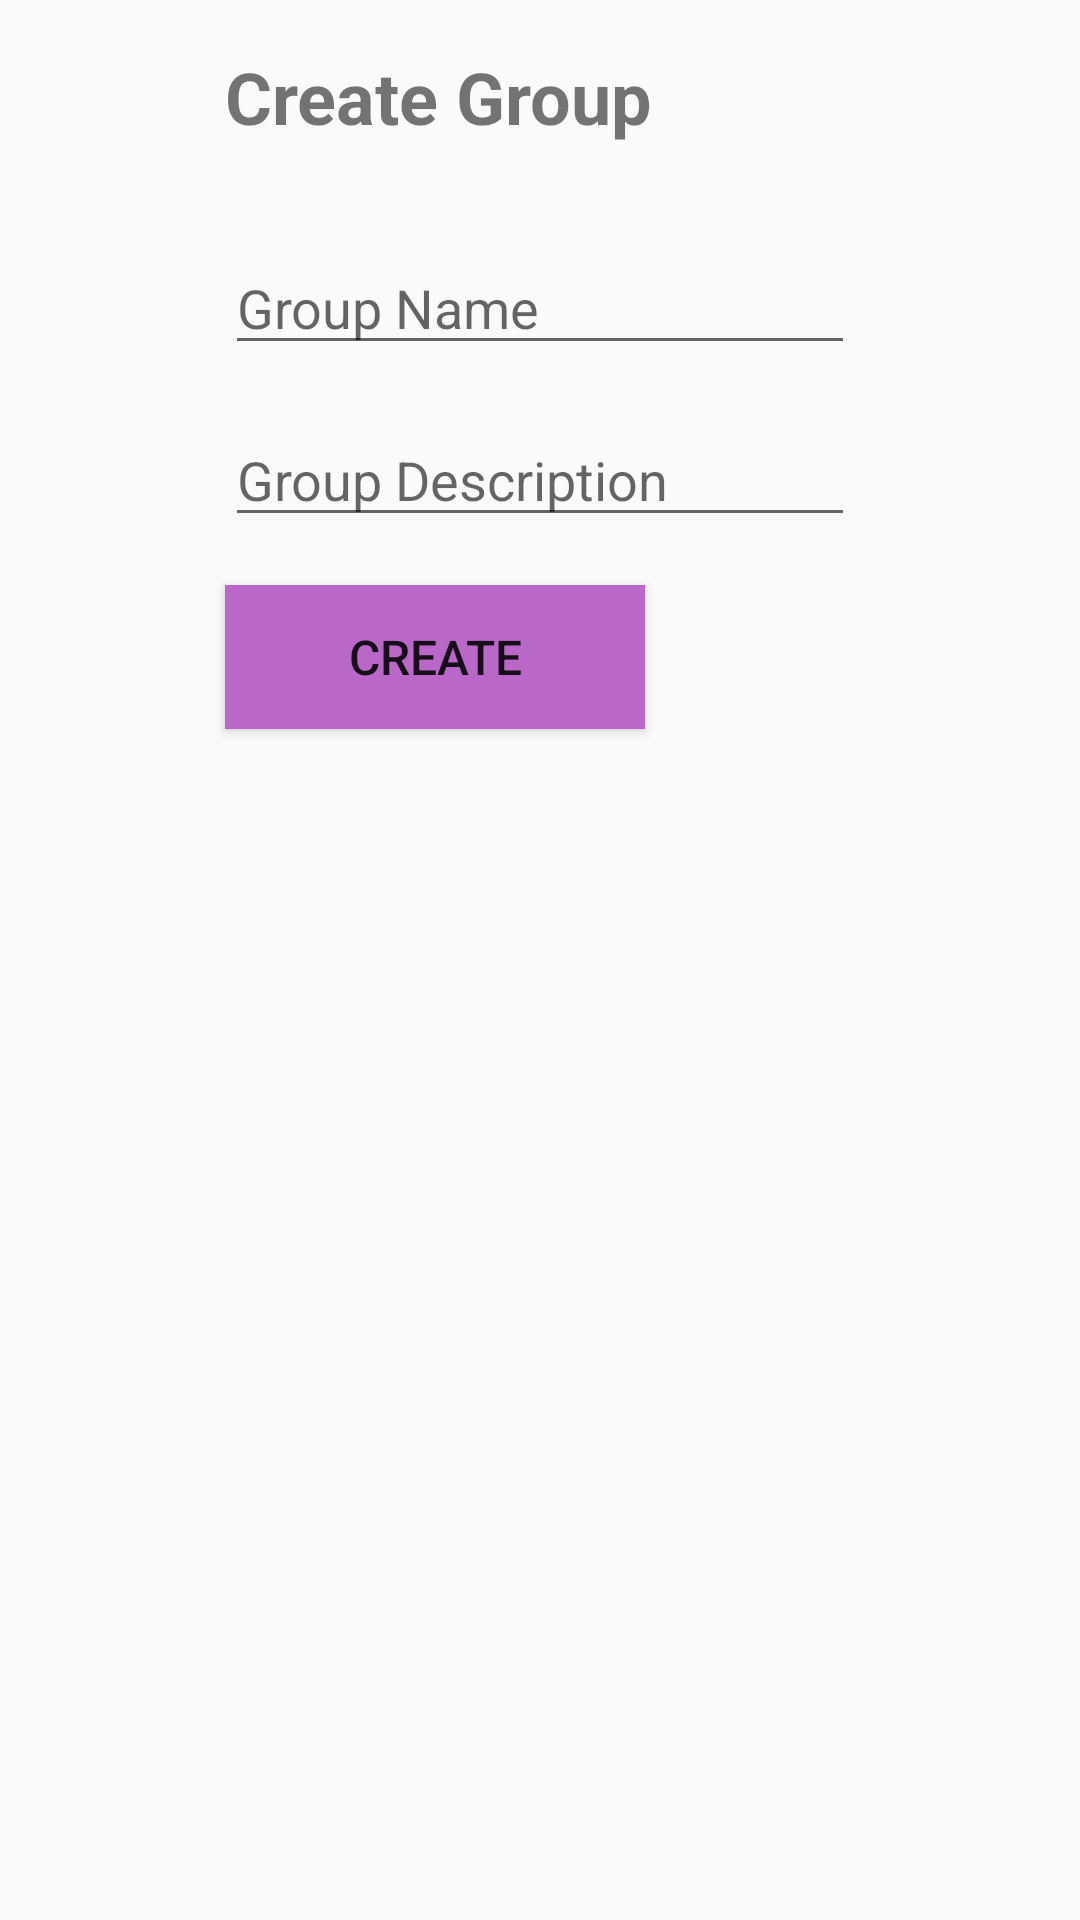

Write the Android layout XML for this screen, with the resource values it uses.
<!-- AndroidManifest.xml: application theme AppTheme -->
<!-- res/layout/activity_create_group.xml -->
<?xml version="1.0" encoding="utf-8"?>
<RelativeLayout
    xmlns:android="http://schemas.android.com/apk/res/android"
    xmlns:app="http://schemas.android.com/apk/res-auto"
    xmlns:tools="http://schemas.android.com/tools"
    android:layout_width="match_parent"
    android:layout_height="match_parent"
    android:layout_marginTop="@dimen/marginTop"
    android:layout_marginBottom="@dimen/marginBottom"
    android:layout_marginStart="@dimen/marginLeft"
    android:layout_marginEnd="@dimen/marginRight"
    android:gravity="center_horizontal"
    tools:context=".CreateGroupActivity">

    <TextView
        android:id="@+id/create_groupTV"
        android:text="@string/create_group"
        style="@style/HeaderStyle"/>

    <TextView
        android:id="@+id/group_errorTV"
        android:layout_width="wrap_content"
        android:layout_height="wrap_content"
        android:textColor="@color/error_color"
        android:textSize="@dimen/normal_text_size"
        android:layout_below="@id/create_groupTV"/>

    <TextView
        android:id="@+id/group_successTV"
        android:layout_width="wrap_content"
        android:layout_height="wrap_content"
        android:textColor="@color/purple_500"
        android:textSize="@dimen/normal_text_size"
        android:layout_below="@id/create_groupTV"/>

    <EditText
        android:id="@+id/group_name_ET"
        android:hint="@string/group_name"
        android:inputType="text"
        android:layout_below="@id/create_groupTV"
        style="@style/FormStyle"/>

    <EditText
        android:id="@+id/group_desc_ET"
        android:hint="@string/group_desc"
        android:inputType="text"
        android:layout_below="@+id/group_name_ET"
        style="@style/FormStyle"/>

    <Button
        android:id="@+id/create_BTN"
        style="@style/ButtonStyle"
        android:text="@string/create"
        android:layout_below="@id/group_desc_ET"/>

</RelativeLayout>
<!-- resources referenced by this layout -->
<resources>
  <color name="error_color">#880E4F</color>
  <color name="purple_500">#9C27B0</color>
  <dimen name="marginBottom">16dp</dimen>
  <dimen name="marginLeft">16dp</dimen>
  <dimen name="marginRight">16dp</dimen>
  <dimen name="marginTop">16dp</dimen>
  <dimen name="normal_text_size">14sp</dimen>
  <string name="create">Create</string>
  <string name="create_group">Create Group</string>
  <string name="group_desc">Group Description</string>
  <string name="group_name">Group Name</string>
  <style name="ButtonStyle">
          <item name="android:layout_width">140dp</item>
          <item name="android:layout_height">wrap_content</item>
          <item name="android:layout_marginTop">@dimen/marginTop</item>
          <item name="android:background">@color/purple_300</item>
          <item name="android:textSize">16sp</item>
      </style>
  <style name="FormStyle">
          <item name="android:layout_width">wrap_content</item>
          <item name="android:layout_height">wrap_content</item>
          <item name="android:ems">10</item>
          <item name="android:layout_marginTop">@dimen/marginTop</item>
  
      </style>
  <style name="HeaderStyle">
          <item name="android:layout_width">wrap_content</item>
          <item name="android:layout_height">wrap_content</item>
          <item name="android:layout_marginTop">@dimen/marginTop</item>
          <item name="android:layout_marginBottom">@dimen/marginBottom</item>
          <item name="android:textStyle">bold</item>
          <item name="android:textSize">@dimen/heading_text_size</item>
      </style>
  <style name="AppTheme" parent="Theme.AppCompat.Light.DarkActionBar">
          
          <item name="colorPrimary">@color/purple_500</item>
          <item name="colorPrimaryDark">@color/purple_700</item>
          <item name="colorAccent">@color/pink_400</item>
      </style>
  <color name="purple_300">#BA68C8</color>
  <dimen name="heading_text_size">24sp</dimen>
  <color name="purple_700">#7B1FA2</color>
  <color name="pink_400">#F50057</color>
</resources>
